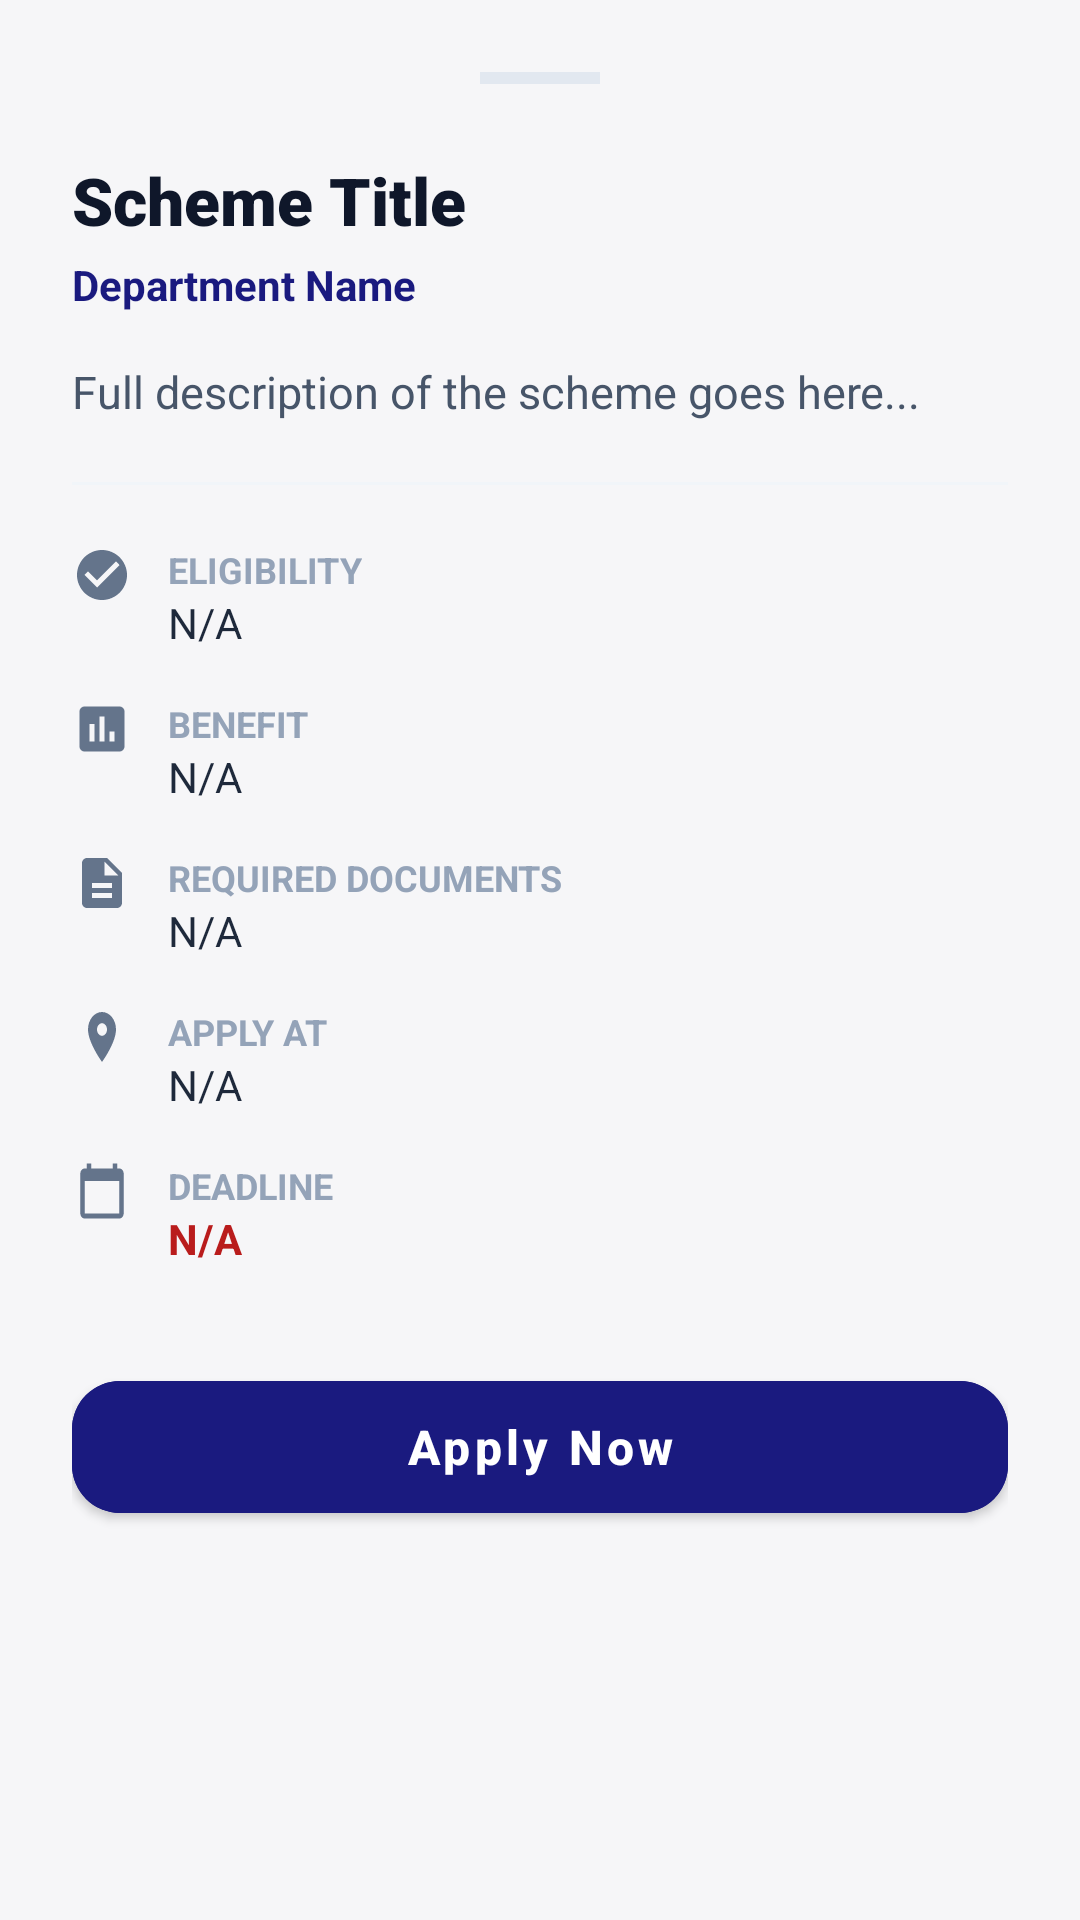

Produce the Android XML layout that renders to this screen, including the resource entries it uses.
<!-- AndroidManifest.xml: application theme Theme.SahayakAi -->
<!-- res/layout/layout_scheme_detail_bottom_sheet.xml -->
<?xml version="1.0" encoding="utf-8"?>
<LinearLayout xmlns:android="http://schemas.android.com/apk/res/android"
    xmlns:app="http://schemas.android.com/apk/res-auto"
    android:layout_width="match_parent"
    android:layout_height="wrap_content"
    android:background="@drawable/bg_bottom_sheet"
    android:orientation="vertical"
    android:padding="24dp">

    <View
        android:layout_width="40dp"
        android:layout_height="4dp"
        android:layout_gravity="center_horizontal"
        android:layout_marginBottom="24dp"
        android:background="#E2E8F0" />

    <TextView
        android:id="@+id/tvSheetTitle"
        android:layout_width="match_parent"
        android:layout_height="wrap_content"
        android:fontFamily="sans-serif-black"
        android:text="Scheme Title"
        android:textColor="#0F172A"
        android:textSize="22sp" />

    <TextView
        android:id="@+id/tvSheetDept"
        android:layout_width="match_parent"
        android:layout_height="wrap_content"
        android:layout_marginTop="4dp"
        android:text="Department Name"
        android:textColor="@color/primary"
        android:textSize="14sp"
        android:textStyle="bold" />

    <TextView
        android:id="@+id/tvSheetDesc"
        android:layout_width="match_parent"
        android:layout_height="wrap_content"
        android:layout_marginTop="16dp"
        android:lineHeight="22sp"
        android:text="Full description of the scheme goes here..."
        android:textColor="#475569"
        android:textSize="15sp" />

    <View
        android:layout_width="match_parent"
        android:layout_height="1dp"
        android:layout_marginVertical="20dp"
        android:background="#F1F5F9" />

    
    <LinearLayout
        android:layout_width="match_parent"
        android:layout_height="wrap_content"
        android:orientation="vertical">

        
        <LinearLayout
            android:layout_width="match_parent"
            android:layout_height="wrap_content"
            android:layout_marginBottom="16dp"
            android:orientation="horizontal">
            <ImageView
                android:layout_width="20dp"
                android:layout_height="20dp"
                android:src="@drawable/ic_check_circle"
                android:contentDescription="Eligibility"
                app:tint="#64748B" />
            <LinearLayout
                android:layout_width="0dp"
                android:layout_height="wrap_content"
                android:layout_marginStart="12dp"
                android:layout_weight="1"
                android:orientation="vertical">
                <TextView
                    android:layout_width="wrap_content"
                    android:layout_height="wrap_content"
                    android:text="Eligibility"
                    android:textColor="#94A3B8"
                    android:textSize="12sp"
                    android:textAllCaps="true"
                    android:textStyle="bold" />
                <TextView
                    android:id="@+id/tvSheetEligibility"
                    android:layout_width="wrap_content"
                    android:layout_height="wrap_content"
                    android:text="N/A"
                    android:textColor="#1E293B"
                    android:textSize="14sp" />
            </LinearLayout>
        </LinearLayout>

        
        <LinearLayout
            android:layout_width="match_parent"
            android:layout_height="wrap_content"
            android:layout_marginBottom="16dp"
            android:orientation="horizontal">
            <ImageView
                android:layout_width="20dp"
                android:layout_height="20dp"
                android:src="@drawable/ic_analytics"
                android:contentDescription="Benefit"
                app:tint="#64748B" />
            <LinearLayout
                android:layout_width="0dp"
                android:layout_height="wrap_content"
                android:layout_marginStart="12dp"
                android:layout_weight="1"
                android:orientation="vertical">
                <TextView
                    android:layout_width="wrap_content"
                    android:layout_height="wrap_content"
                    android:text="Benefit"
                    android:textColor="#94A3B8"
                    android:textSize="12sp"
                    android:textAllCaps="true"
                    android:textStyle="bold" />
                <TextView
                    android:id="@+id/tvSheetBenefit"
                    android:layout_width="wrap_content"
                    android:layout_height="wrap_content"
                    android:text="N/A"
                    android:textColor="#1E293B"
                    android:textSize="14sp" />
            </LinearLayout>
        </LinearLayout>

        
        <LinearLayout
            android:layout_width="match_parent"
            android:layout_height="wrap_content"
            android:layout_marginBottom="16dp"
            android:orientation="horizontal">
            <ImageView
                android:layout_width="20dp"
                android:layout_height="20dp"
                android:src="@drawable/ic_document"
                android:contentDescription="Documents"
                app:tint="#64748B" />
            <LinearLayout
                android:layout_width="0dp"
                android:layout_height="wrap_content"
                android:layout_marginStart="12dp"
                android:layout_weight="1"
                android:orientation="vertical">
                <TextView
                    android:layout_width="wrap_content"
                    android:layout_height="wrap_content"
                    android:text="Required Documents"
                    android:textColor="#94A3B8"
                    android:textSize="12sp"
                    android:textAllCaps="true"
                    android:textStyle="bold" />
                <TextView
                    android:id="@+id/tvSheetDocuments"
                    android:layout_width="wrap_content"
                    android:layout_height="wrap_content"
                    android:text="N/A"
                    android:textColor="#1E293B"
                    android:textSize="14sp" />
            </LinearLayout>
        </LinearLayout>

        
        <LinearLayout
            android:layout_width="match_parent"
            android:layout_height="wrap_content"
            android:layout_marginBottom="16dp"
            android:orientation="horizontal">
            <ImageView
                android:layout_width="20dp"
                android:layout_height="20dp"
                android:src="@drawable/ic_location"
                android:contentDescription="Apply At"
                app:tint="#64748B" />
            <LinearLayout
                android:layout_width="0dp"
                android:layout_height="wrap_content"
                android:layout_marginStart="12dp"
                android:layout_weight="1"
                android:orientation="vertical">
                <TextView
                    android:layout_width="wrap_content"
                    android:layout_height="wrap_content"
                    android:text="Apply At"
                    android:textColor="#94A3B8"
                    android:textSize="12sp"
                    android:textAllCaps="true"
                    android:textStyle="bold" />
                <TextView
                    android:id="@+id/tvSheetApplyAt"
                    android:layout_width="wrap_content"
                    android:layout_height="wrap_content"
                    android:text="N/A"
                    android:textColor="#1E293B"
                    android:textSize="14sp" />
            </LinearLayout>
        </LinearLayout>

        
        <LinearLayout
            android:layout_width="match_parent"
            android:layout_height="wrap_content"
            android:layout_marginBottom="16dp"
            android:orientation="horizontal">
            <ImageView
                android:layout_width="20dp"
                android:layout_height="20dp"
                android:src="@drawable/ic_calendar"
                android:contentDescription="Deadline"
                app:tint="#64748B" />
            <LinearLayout
                android:layout_width="0dp"
                android:layout_height="wrap_content"
                android:layout_marginStart="12dp"
                android:layout_weight="1"
                android:orientation="vertical">
                <TextView
                    android:layout_width="wrap_content"
                    android:layout_height="wrap_content"
                    android:text="Deadline"
                    android:textColor="#94A3B8"
                    android:textSize="12sp"
                    android:textAllCaps="true"
                    android:textStyle="bold" />
                <TextView
                    android:id="@+id/tvSheetDeadline"
                    android:layout_width="wrap_content"
                    android:layout_height="wrap_content"
                    android:text="N/A"
                    android:textColor="#B91C1C"
                    android:textSize="14sp"
                    android:textStyle="bold" />
            </LinearLayout>
        </LinearLayout>

    </LinearLayout>

    <com.google.android.material.button.MaterialButton
        android:id="@+id/btnApplyNow"
        android:layout_width="match_parent"
        android:layout_height="56dp"
        android:layout_marginTop="16dp"
        android:backgroundTint="@color/primary"
        android:text="Apply Now"
        android:textAllCaps="false"
        android:textSize="16sp"
        android:textStyle="bold"
        app:cornerRadius="16dp" />

</LinearLayout>
<!-- resources referenced by this layout -->
<resources>
  <color name="primary">#1A1A7F</color>
  <!-- drawable ic_analytics (drawable) -->
  <?xml version="1.0" encoding="utf-8"?>
  <vector xmlns:android="http://schemas.android.com/apk/res/android"
      android:width="24dp"
      android:height="24dp"
      android:viewportWidth="24"
      android:viewportHeight="24">
      <path
          android:fillColor="#FF000000"
          android:pathData="M19,3L5,3c-1.1,0 -2,0.9 -2,2v14c0,1.1 0.9,2 2,2h14c1.1,0 2,-0.9 2,-2L21,5c0,-1.1 -0.9,-2 -2,-2zM9,17L7,17v-7h2v7zM13,17h-2L11,7h2v10zM17,17h-2v-4h2v4z" />
  </vector>
  <!-- drawable ic_calendar (drawable) -->
  <?xml version="1.0" encoding="utf-8"?>
  <vector xmlns:android="http://schemas.android.com/apk/res/android"
      android:width="13dp"
      android:height="15dp"
      android:viewportWidth="24"
      android:viewportHeight="24">
      <path
          android:fillColor="#000000"
          android:pathData="M20,3h-1V1h-2v2H7V1H5v2H4C2.9,3 2,3.9 2,5v16c0,1.1 0.9,2 2,2h16c1.1,0 2,-0.9 2,-2V5C22,3.9 21.1,3 20,3zM20,21H4V8h16V21z" />
  </vector>
  <!-- drawable ic_check_circle (drawable) -->
  <?xml version="1.0" encoding="utf-8"?>
  <vector xmlns:android="http://schemas.android.com/apk/res/android"
      android:width="24dp"
      android:height="24dp"
      android:viewportWidth="24"
      android:viewportHeight="24">
      <path
          android:fillColor="#FF000000"
          android:pathData="M12,2C6.48,2 2,6.48 2,12s4.48,10 10,10 10,-4.48 10,-10S17.52,2 12,2zM10,17l-5,-5 1.41,-1.41L10,14.17l7.59,-7.59L19,8l-9,9z" />
  </vector>
  <!-- drawable ic_document (drawable) -->
  <?xml version="1.0" encoding="utf-8"?>
  <vector xmlns:android="http://schemas.android.com/apk/res/android"
      android:width="16dp"
      android:height="16dp"
      android:viewportWidth="24"
      android:viewportHeight="24">
      <path
          android:fillColor="#000000"
          android:pathData="M14,2H6C4.9,2 4,2.9 4,4v16c0,1.1 0.9,2 2,2h12c1.1,0 2,-0.9 2,-2V8L14,2zM16,18H8v-2h8V18zM16,14H8v-2h8V14zM13,9V3.5L18.5,9H13z" />
  </vector>
  <!-- drawable ic_location (drawable) -->
  <?xml version="1.0" encoding="utf-8"?>
  <vector xmlns:android="http://schemas.android.com/apk/res/android"
      android:width="12dp"
      android:height="15dp"
      android:viewportWidth="24"
      android:viewportHeight="24">
      <path
          android:fillColor="#000000"
          android:pathData="M12,2C8.13,2 5,5.13 5,9c0,5.25 7,13 7,13s7,-7.75 7,-13C19,5.13 15.87,2 12,2zM12,11.5c-1.38,0 -2.5,-1.12 -2.5,-2.5s1.12,-2.5 2.5,-2.5 2.5,1.12 2.5,2.5 -1.12,2.5 -2.5,2.5z" />
  </vector>
  <style name="Theme.SahayakAi" parent="Theme.MaterialComponents.DayNight.NoActionBar">
          
          <item name="colorPrimary">@color/primary</item>
          <item name="colorPrimaryVariant">#FF131366</item>
          <item name="colorOnPrimary">@color/white</item>
          
          <item name="colorSecondary">@color/primary</item>
          <item name="colorSecondaryVariant">#FF131366</item>
          <item name="colorOnSecondary">@color/white</item>
          
          <item name="android:statusBarColor">@color/white</item>
          <item name="android:windowLightStatusBar">true</item>
          
          <item name="android:windowBackground">@color/background_light</item>
      </style>
  <color name="white">#FFFFFF</color>
  <color name="background_light">#F6F6F8</color>
</resources>
